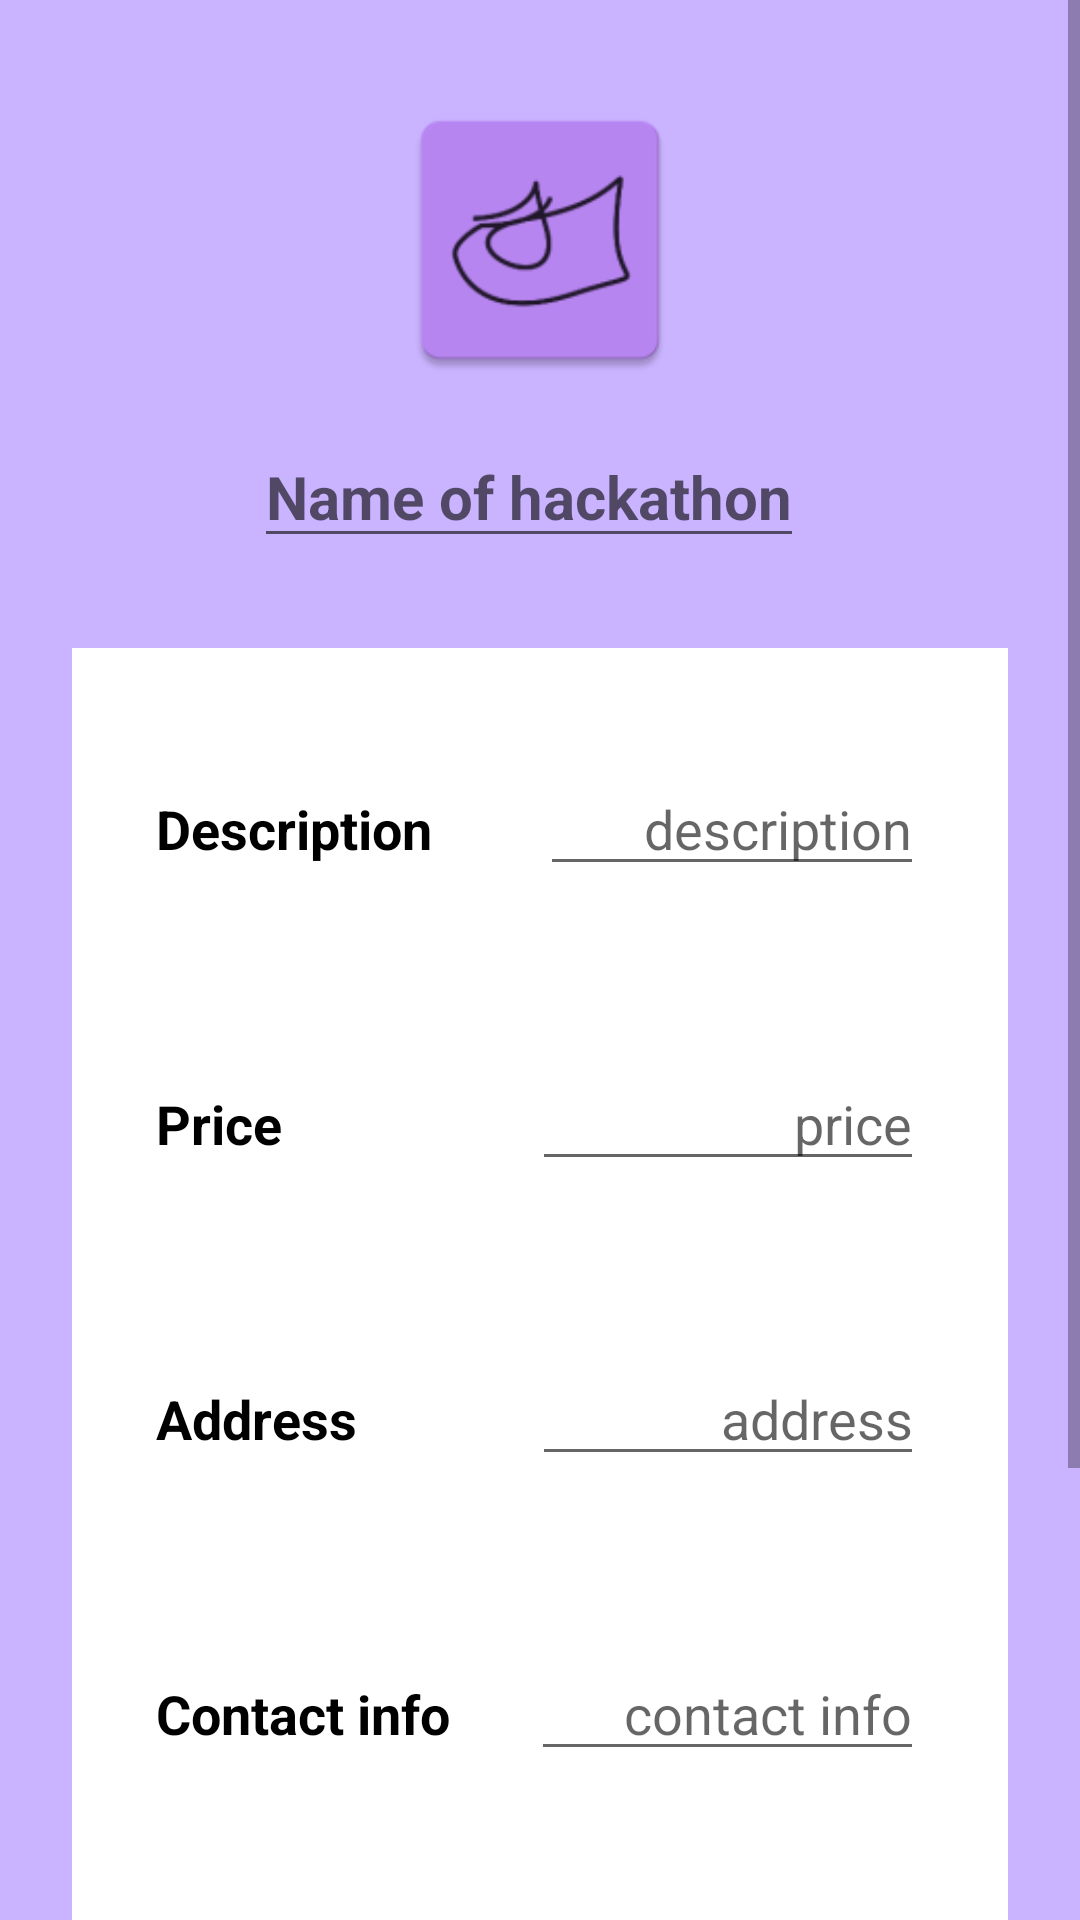

Here is an Android app screen rendered from its layout file. Give the layout XML and the strings, colors and styles it references.
<!-- AndroidManifest.xml: application theme Theme.FlierDance_steminist -->
<!-- res/layout/activity_new_studio.xml -->
<?xml version="1.0" encoding="utf-8"?>
<ScrollView xmlns:android="http://schemas.android.com/apk/res/android"
    xmlns:app="http://schemas.android.com/apk/res-auto"
    xmlns:tools="http://schemas.android.com/tools"
    android:layout_width="match_parent"
    android:layout_height="wrap_content"
    android:fillViewport="false">
    <androidx.constraintlayout.widget.ConstraintLayout
        android:layout_width="match_parent"
        android:layout_height="match_parent"
        android:background="#C4BA9DFF"
        android:scrollbars="vertical"
        tools:context=".NewStudioActivity">

        <ImageView
            android:layout_width="100dp"
            android:layout_height="100dp"
            android:id="@+id/imageView"
            android:layout_marginTop="30dp"
            android:background="@mipmap/ic_launcher"
            app:layout_constraintEnd_toEndOf="parent"
            app:layout_constraintStart_toStartOf="parent"
            app:layout_constraintTop_toTopOf="parent"/>


        <EditText
            android:id="@+id/titleNameOfCh"
            android:layout_width="wrap_content"
            android:layout_height="wrap_content"
            android:layout_marginTop="12dp"
            android:hint="Name of hackathon"
            android:textAlignment="center"
            android:textColor="@color/black"
            android:textSize="20sp"
            android:textStyle="bold"
            app:layout_constraintEnd_toEndOf="@id/imageView"
            app:layout_constraintHorizontal_bias="0.545"
            app:layout_constraintStart_toStartOf="@id/imageView"
            app:layout_constraintTop_toBottomOf="@+id/imageView" />

        <LinearLayout
            android:layout_width="match_parent"
            android:layout_height="wrap_content"
            android:id="@+id/linearLayout"
            android:orientation="vertical"
            android:padding="10dp"
            android:background="@color/white"
            android:layout_marginStart="24dp"
            android:layout_marginEnd="24dp"
            android:layout_marginTop="30dp"
            app:cornerRadius = "20dp"
            app:layout_constraintEnd_toEndOf="parent"
            app:layout_constraintStart_toStartOf="parent"
            app:layout_constraintTop_toBottomOf="@id/titleNameOfCh">

            <LinearLayout
                android:layout_width="match_parent"
                android:layout_height="match_parent"
                android:padding="8dp"
                android:layout_marginLeft="10dp"
                android:layout_marginRight="10dp"
                android:layout_marginBottom="10dp"
                android:layout_marginTop="20dp"
                android:orientation="horizontal">
                <TextView
                    android:layout_width="match_parent"
                    android:layout_height="wrap_content"
                    android:id="@+id/direction"
                    android:layout_weight="1"
                    android:text="Description"
                    android:textStyle="bold"
                    android:textColor="@color/black"
                    android:textSize="18sp"/>
                <EditText
                    android:layout_width="match_parent"
                    android:layout_height="wrap_content"
                    android:id="@+id/profileDirection"
                    android:hint="description"
                    android:layout_weight="1"
                    android:textAlignment="viewEnd"
                    android:textColor="@color/black"
                    android:textSize="18sp"/>
            </LinearLayout>
            <androidx.appcompat.widget.AppCompatImageView
                android:layout_width="match_parent"
                android:layout_height="1dp"
                android:layout_margin="10dp"
                android:alpha="0.5"
                android:background="@color/white"/>
            <LinearLayout
                android:layout_width="match_parent"
                android:layout_height="match_parent"
                android:layout_margin="10dp"
                android:padding="8dp"
                android:orientation="horizontal">
                <TextView
                    android:layout_width="wrap_content"
                    android:layout_height="wrap_content"
                    android:id="@+id/price"
                    android:layout_weight="1"
                    android:text="Price"
                    android:textStyle="bold"
                    android:textColor="@color/black"
                    android:textSize="18sp"/>
                <EditText
                    android:layout_width="wrap_content"
                    android:layout_height="wrap_content"
                    android:id="@+id/profilePrice"
                    android:hint="price"
                    android:layout_weight="1"
                    android:textAlignment="viewEnd"
                    android:textColor="@color/black"
                    android:textSize="18sp"/>
            </LinearLayout>
            <androidx.appcompat.widget.AppCompatImageView
                android:layout_width="match_parent"
                android:layout_height="1dp"
                android:layout_margin="10dp"
                android:alpha="0.5"
                android:background="@color/white"/>
            <LinearLayout
                android:layout_width="match_parent"
                android:layout_height="match_parent"
                android:layout_margin="10dp"
                android:padding="8dp"
                android:orientation="horizontal">
                <TextView
                    android:layout_width="wrap_content"
                    android:layout_height="wrap_content"
                    android:id="@+id/address"
                    android:layout_weight="1"
                    android:text="Address"
                    android:textStyle="bold"
                    android:textColor="@color/black"
                    android:textSize="18sp"/>
                <EditText
                    android:layout_width="wrap_content"
                    android:layout_height="wrap_content"
                    android:id="@+id/profileAddress"
                    android:hint="address"
                    android:layout_weight="1"
                    android:textAlignment="viewEnd"
                    android:textColor="@color/black"
                    android:textSize="18sp"/>
            </LinearLayout>
            <androidx.appcompat.widget.AppCompatImageView
                android:layout_width="match_parent"
                android:layout_height="1dp"
                android:layout_margin="10dp"
                android:alpha="0.5"
                android:background="@color/white"/>
            <LinearLayout
                android:layout_width="match_parent"
                android:layout_height="match_parent"
                android:layout_margin="10dp"
                android:padding="8dp"
                android:orientation="horizontal">
                <TextView
                    android:layout_width="wrap_content"
                    android:layout_height="wrap_content"
                    android:id="@+id/contactInfo"
                    android:layout_weight="1"
                    android:text="Contact info"
                    android:textStyle="bold"
                    android:textColor="@color/black"
                    android:textSize="18sp"/>
                <EditText
                    android:layout_width="wrap_content"
                    android:layout_height="wrap_content"
                    android:id="@+id/profileContactInfo"
                    android:hint="contact info"
                    android:layout_weight="1"
                    android:textAlignment="viewEnd"
                    android:textColor="@color/black"
                    android:textSize="18sp"/>
            </LinearLayout>
            <androidx.appcompat.widget.AppCompatImageView
                android:layout_width="match_parent"
                android:layout_height="1dp"
                android:layout_margin="10dp"
                android:alpha="0.5"
                android:background="@color/white"/>
            <LinearLayout
                android:layout_width="match_parent"
                android:layout_height="match_parent"
                android:layout_margin="10dp"
                android:padding="8dp"
                android:orientation="horizontal">

                <TextView
                    android:layout_width="match_parent"
                    android:layout_height="wrap_content"
                    android:id="@+id/date"
                    android:text="Date"
                    android:layout_weight="1"
                    android:textStyle="bold"
                    android:gravity="center"
                    android:layout_gravity="top"
                    android:textColor="@color/black"
                    android:textSize="18sp"/>

                <TextView
                    android:id="@+id/time"
                    android:layout_width="match_parent"
                    android:layout_height="wrap_content"
                    android:layout_gravity="top"
                    android:layout_weight="1"
                    android:gravity="center"
                    android:text="Time"
                    android:textColor="@color/black"
                    android:textSize="18sp"
                    android:textStyle="bold" />
            </LinearLayout>
            <LinearLayout
                android:layout_width="match_parent"
                android:layout_height="match_parent"
                android:layout_margin="10dp"
                android:padding="8dp"
                android:orientation="horizontal">

                <EditText
                    android:layout_width="wrap_content"
                    android:layout_height="wrap_content"
                    android:hint="Date"
                    android:layout_weight="1"
                    android:id="@+id/profileDate">
                </EditText>

                <TextView
                    android:layout_width="wrap_content"
                    android:layout_height="wrap_content"
                    android:text="   "></TextView>
                <EditText
                    android:layout_width="wrap_content"
                    android:layout_height="wrap_content"
                    android:hint="Time"
                    android:layout_weight="1"
                    android:id="@+id/profileTime">
                </EditText>
            </LinearLayout>

        </LinearLayout>

        <Button
            android:layout_width="0dp"
            android:layout_height="60dp"
            android:id="@+id/doneButton"
            android:gravity="center"
            android:text="Done"
            android:textSize="18sp"
            app:cornerRadius = "20dp"
            app:layout_constraintBottom_toBottomOf="parent"
            app:layout_constraintEnd_toEndOf="@id/linearLayout"
            app:layout_constraintStart_toStartOf="@id/linearLayout"
            app:layout_constraintTop_toBottomOf="@id/linearLayout"/>

    </androidx.constraintlayout.widget.ConstraintLayout>
</ScrollView>
<!-- resources referenced by this layout -->
<resources>
  <color name="black">#FF000000</color>
  <color name="white">#FFFFFFFF</color>
  <!-- mipmap ic_launcher: webp bitmap (mipmap-hdpi, 1724 bytes) -->
  <style name="Theme.FlierDance_steminist" parent="Theme.MaterialComponents.DayNight.DarkActionBar">
          
          <item name="colorPrimary">@color/purple_500</item>
          <item name="colorPrimaryVariant">@color/purple_700</item>
          <item name="colorOnPrimary">@color/white</item>
          
          <item name="colorSecondary">@color/teal_200</item>
          <item name="colorSecondaryVariant">@color/teal_700</item>
          <item name="colorOnSecondary">@color/black</item>
          
          <item name="android:statusBarColor">?attr/colorPrimaryVariant</item>
          
      </style>
  <color name="purple_500">#FF6200EE</color>
  <color name="purple_700">#FF3700B3</color>
  <color name="teal_200">#FF03DAC5</color>
  <color name="teal_700">#FF018786</color>
</resources>
